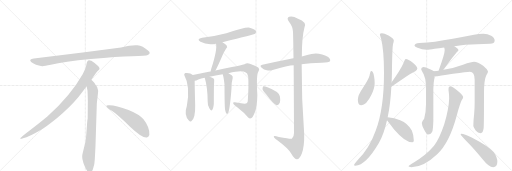
t = 0.00 s
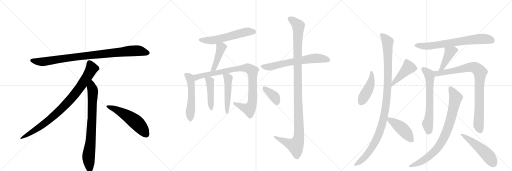
t = 3.65 s
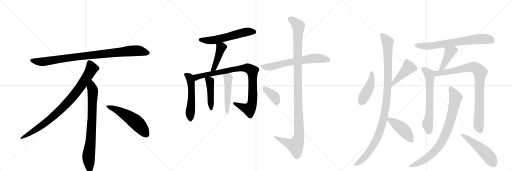
t = 7.30 s
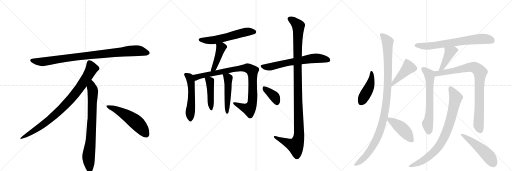
t = 10.95 s
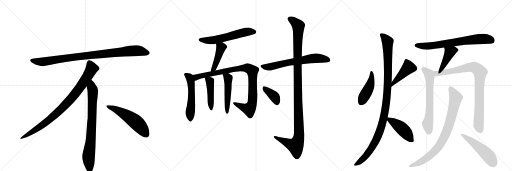
t = 14.60 s
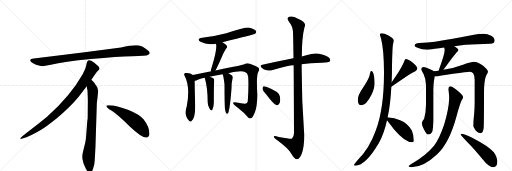
t = 18.26 s

The animated SVG that drew these frames (rendered in a browser with its animation timeline set to each time). Animation: 23 CSS @keyframes rules; one cycle of 18.26 s.

<svg version="1.1" viewBox="0 0 3072 1024" xmlns="http://www.w3.org/2000/svg">
  <g stroke="lightgray" stroke-dasharray="1,1" stroke-width="1" transform="scale(4, 4)">
    <line x1="0" y1="0" x2="256" y2="256"></line>
    <line x1="256" y1="0" x2="0" y2="256"></line>
    <line x1="128" y1="0" x2="128" y2="256"></line>
    <line x1="0" y1="128" x2="256" y2="128"></line>
    <line x1="256" y1="0" x2="512" y2="256"></line>
    <line x1="512" y1="0" x2="256" y2="256"></line>
    <line x1="384" y1="0" x2="384" y2="256"></line>
    <line x1="256" y1="128" x2="512" y2="128"></line>
    <line x1="512" y1="0" x2="768" y2="256"></line>
    <line x1="768" y1="0" x2="512" y2="256"></line>
    <line x1="640" y1="0" x2="640" y2="256"></line>
    <line x1="512" y1="128" x2="768" y2="128"></line>
  </g>
<g transform="scale(1, -1) translate(0, -850)">
   <style type="text/css">
    @keyframes keyframes0 {
      from {
       stroke: black;
       stroke-dashoffset: 952;
       stroke-width: 128;
       }
       76% {
       animation-timing-function: step-end;
       stroke: black;
       stroke-dashoffset: 0;
       stroke-width: 128;
       }
       to {
       stroke: black;
       stroke-width: 1024;
       }
       }
       #make-me-a-hanzi-animation-0 {
         animation: keyframes0 1.024740s both;
         animation-delay: 0.000000s;
         animation-timing-function: linear;
       }
    @keyframes keyframes1 {
      from {
       stroke: black;
       stroke-dashoffset: 897;
       stroke-width: 128;
       }
       74% {
       animation-timing-function: step-end;
       stroke: black;
       stroke-dashoffset: 0;
       stroke-width: 128;
       }
       to {
       stroke: black;
       stroke-width: 1024;
       }
       }
       #make-me-a-hanzi-animation-1 {
         animation: keyframes1 0.979980s both;
         animation-delay: 1.024740s;
         animation-timing-function: linear;
       }
    @keyframes keyframes2 {
      from {
       stroke: black;
       stroke-dashoffset: 792;
       stroke-width: 128;
       }
       72% {
       animation-timing-function: step-end;
       stroke: black;
       stroke-dashoffset: 0;
       stroke-width: 128;
       }
       to {
       stroke: black;
       stroke-width: 1024;
       }
       }
       #make-me-a-hanzi-animation-2 {
         animation: keyframes2 0.894531s both;
         animation-delay: 2.004720s;
         animation-timing-function: linear;
       }
    @keyframes keyframes3 {
      from {
       stroke: black;
       stroke-dashoffset: 548;
       stroke-width: 128;
       }
       64% {
       animation-timing-function: step-end;
       stroke: black;
       stroke-dashoffset: 0;
       stroke-width: 128;
       }
       to {
       stroke: black;
       stroke-width: 1024;
       }
       }
       #make-me-a-hanzi-animation-3 {
         animation: keyframes3 0.695964s both;
         animation-delay: 2.899251s;
         animation-timing-function: linear;
       }
    @keyframes keyframes4 {
      from {
       stroke: black;
       stroke-dashoffset: 584;
       stroke-width: 128;
       }
       66% {
       animation-timing-function: step-end;
       stroke: black;
       stroke-dashoffset: 0;
       stroke-width: 128;
       }
       to {
       stroke: black;
       stroke-width: 1024;
       }
       }
       #make-me-a-hanzi-animation-4 {
         animation: keyframes4 0.725260s both;
         animation-delay: 3.595215s;
         animation-timing-function: linear;
       }
    @keyframes keyframes5 {
      from {
       stroke: black;
       stroke-dashoffset: 440;
       stroke-width: 128;
       }
       59% {
       animation-timing-function: step-end;
       stroke: black;
       stroke-dashoffset: 0;
       stroke-width: 128;
       }
       to {
       stroke: black;
       stroke-width: 1024;
       }
       }
       #make-me-a-hanzi-animation-5 {
         animation: keyframes5 0.608073s both;
         animation-delay: 4.320475s;
         animation-timing-function: linear;
       }
    @keyframes keyframes6 {
      from {
       stroke: black;
       stroke-dashoffset: 531;
       stroke-width: 128;
       }
       63% {
       animation-timing-function: step-end;
       stroke: black;
       stroke-dashoffset: 0;
       stroke-width: 128;
       }
       to {
       stroke: black;
       stroke-width: 1024;
       }
       }
       #make-me-a-hanzi-animation-6 {
         animation: keyframes6 0.682129s both;
         animation-delay: 4.928548s;
         animation-timing-function: linear;
       }
    @keyframes keyframes7 {
      from {
       stroke: black;
       stroke-dashoffset: 945;
       stroke-width: 128;
       }
       75% {
       animation-timing-function: step-end;
       stroke: black;
       stroke-dashoffset: 0;
       stroke-width: 128;
       }
       to {
       stroke: black;
       stroke-width: 1024;
       }
       }
       #make-me-a-hanzi-animation-7 {
         animation: keyframes7 1.019043s both;
         animation-delay: 5.610677s;
         animation-timing-function: linear;
       }
    @keyframes keyframes8 {
      from {
       stroke: black;
       stroke-dashoffset: 450;
       stroke-width: 128;
       }
       59% {
       animation-timing-function: step-end;
       stroke: black;
       stroke-dashoffset: 0;
       stroke-width: 128;
       }
       to {
       stroke: black;
       stroke-width: 1024;
       }
       }
       #make-me-a-hanzi-animation-8 {
         animation: keyframes8 0.616211s both;
         animation-delay: 6.629720s;
         animation-timing-function: linear;
       }
    @keyframes keyframes9 {
      from {
       stroke: black;
       stroke-dashoffset: 498;
       stroke-width: 128;
       }
       62% {
       animation-timing-function: step-end;
       stroke: black;
       stroke-dashoffset: 0;
       stroke-width: 128;
       }
       to {
       stroke: black;
       stroke-width: 1024;
       }
       }
       #make-me-a-hanzi-animation-9 {
         animation: keyframes9 0.655273s both;
         animation-delay: 7.245931s;
         animation-timing-function: linear;
       }
    @keyframes keyframes10 {
      from {
       stroke: black;
       stroke-dashoffset: 662;
       stroke-width: 128;
       }
       68% {
       animation-timing-function: step-end;
       stroke: black;
       stroke-dashoffset: 0;
       stroke-width: 128;
       }
       to {
       stroke: black;
       stroke-width: 1024;
       }
       }
       #make-me-a-hanzi-animation-10 {
         animation: keyframes10 0.788737s both;
         animation-delay: 7.901204s;
         animation-timing-function: linear;
       }
    @keyframes keyframes11 {
      from {
       stroke: black;
       stroke-dashoffset: 1182;
       stroke-width: 128;
       }
       79% {
       animation-timing-function: step-end;
       stroke: black;
       stroke-dashoffset: 0;
       stroke-width: 128;
       }
       to {
       stroke: black;
       stroke-width: 1024;
       }
       }
       #make-me-a-hanzi-animation-11 {
         animation: keyframes11 1.211914s both;
         animation-delay: 8.689941s;
         animation-timing-function: linear;
       }
    @keyframes keyframes12 {
      from {
       stroke: black;
       stroke-dashoffset: 381;
       stroke-width: 128;
       }
       55% {
       animation-timing-function: step-end;
       stroke: black;
       stroke-dashoffset: 0;
       stroke-width: 128;
       }
       to {
       stroke: black;
       stroke-width: 1024;
       }
       }
       #make-me-a-hanzi-animation-12 {
         animation: keyframes12 0.560059s both;
         animation-delay: 9.901855s;
         animation-timing-function: linear;
       }
    @keyframes keyframes13 {
      from {
       stroke: black;
       stroke-dashoffset: 451;
       stroke-width: 128;
       }
       59% {
       animation-timing-function: step-end;
       stroke: black;
       stroke-dashoffset: 0;
       stroke-width: 128;
       }
       to {
       stroke: black;
       stroke-width: 1024;
       }
       }
       #make-me-a-hanzi-animation-13 {
         animation: keyframes13 0.617025s both;
         animation-delay: 10.461914s;
         animation-timing-function: linear;
       }
    @keyframes keyframes14 {
      from {
       stroke: black;
       stroke-dashoffset: 432;
       stroke-width: 128;
       }
       58% {
       animation-timing-function: step-end;
       stroke: black;
       stroke-dashoffset: 0;
       stroke-width: 128;
       }
       to {
       stroke: black;
       stroke-width: 1024;
       }
       }
       #make-me-a-hanzi-animation-14 {
         animation: keyframes14 0.601562s both;
         animation-delay: 11.078939s;
         animation-timing-function: linear;
       }
    @keyframes keyframes15 {
      from {
       stroke: black;
       stroke-dashoffset: 1110;
       stroke-width: 128;
       }
       78% {
       animation-timing-function: step-end;
       stroke: black;
       stroke-dashoffset: 0;
       stroke-width: 128;
       }
       to {
       stroke: black;
       stroke-width: 1024;
       }
       }
       #make-me-a-hanzi-animation-15 {
         animation: keyframes15 1.153320s both;
         animation-delay: 11.680501s;
         animation-timing-function: linear;
       }
    @keyframes keyframes16 {
      from {
       stroke: black;
       stroke-dashoffset: 450;
       stroke-width: 128;
       }
       59% {
       animation-timing-function: step-end;
       stroke: black;
       stroke-dashoffset: 0;
       stroke-width: 128;
       }
       to {
       stroke: black;
       stroke-width: 1024;
       }
       }
       #make-me-a-hanzi-animation-16 {
         animation: keyframes16 0.616211s both;
         animation-delay: 12.833822s;
         animation-timing-function: linear;
       }
    @keyframes keyframes17 {
      from {
       stroke: black;
       stroke-dashoffset: 718;
       stroke-width: 128;
       }
       70% {
       animation-timing-function: step-end;
       stroke: black;
       stroke-dashoffset: 0;
       stroke-width: 128;
       }
       to {
       stroke: black;
       stroke-width: 1024;
       }
       }
       #make-me-a-hanzi-animation-17 {
         animation: keyframes17 0.834310s both;
         animation-delay: 13.450033s;
         animation-timing-function: linear;
       }
    @keyframes keyframes18 {
      from {
       stroke: black;
       stroke-dashoffset: 426;
       stroke-width: 128;
       }
       58% {
       animation-timing-function: step-end;
       stroke: black;
       stroke-dashoffset: 0;
       stroke-width: 128;
       }
       to {
       stroke: black;
       stroke-width: 1024;
       }
       }
       #make-me-a-hanzi-animation-18 {
         animation: keyframes18 0.596680s both;
         animation-delay: 14.284342s;
         animation-timing-function: linear;
       }
    @keyframes keyframes19 {
      from {
       stroke: black;
       stroke-dashoffset: 657;
       stroke-width: 128;
       }
       68% {
       animation-timing-function: step-end;
       stroke: black;
       stroke-dashoffset: 0;
       stroke-width: 128;
       }
       to {
       stroke: black;
       stroke-width: 1024;
       }
       }
       #make-me-a-hanzi-animation-19 {
         animation: keyframes19 0.784668s both;
         animation-delay: 14.881022s;
         animation-timing-function: linear;
       }
    @keyframes keyframes20 {
      from {
       stroke: black;
       stroke-dashoffset: 895;
       stroke-width: 128;
       }
       74% {
       animation-timing-function: step-end;
       stroke: black;
       stroke-dashoffset: 0;
       stroke-width: 128;
       }
       to {
       stroke: black;
       stroke-width: 1024;
       }
       }
       #make-me-a-hanzi-animation-20 {
         animation: keyframes20 0.978353s both;
         animation-delay: 15.665690s;
         animation-timing-function: linear;
       }
    @keyframes keyframes21 {
      from {
       stroke: black;
       stroke-dashoffset: 847;
       stroke-width: 128;
       }
       73% {
       animation-timing-function: step-end;
       stroke: black;
       stroke-dashoffset: 0;
       stroke-width: 128;
       }
       to {
       stroke: black;
       stroke-width: 1024;
       }
       }
       #make-me-a-hanzi-animation-21 {
         animation: keyframes21 0.939290s both;
         animation-delay: 16.644043s;
         animation-timing-function: linear;
       }
    @keyframes keyframes22 {
      from {
       stroke: black;
       stroke-dashoffset: 517;
       stroke-width: 128;
       }
       63% {
       animation-timing-function: step-end;
       stroke: black;
       stroke-dashoffset: 0;
       stroke-width: 128;
       }
       to {
       stroke: black;
       stroke-width: 1024;
       }
       }
       #make-me-a-hanzi-animation-22 {
         animation: keyframes22 0.670736s both;
         animation-delay: 17.583333s;
         animation-timing-function: linear;
       }
</style>
<path d="M 726 566 L 508 537 L 203 500 Q 170 497 187 479 Q 195 472 216 463 Q 244 455 253 454 Q 263 453 305 462 Q 383 481 545 497 Q 707 512 792 514 Q 877 516 887 521 Q 909 531 888 548 Q 856 575 825 579 Q 795 583 726 566 Z" fill="lightgray"></path> 
<path d="M 548 372 Q 576 415 583 422 L 594 432 Q 597 435 597 441 Q 597 446 590 454 Q 572 471 548 486 Q 537 491 533 490 L 528 487 Q 526 486 524 482 Q 522 477 521 476 L 517 456 Q 514 437 496 406 Q 424 278 284 152 Q 235 111 180 70 Q 126 29 124 24 Q 117 14 134 20 L 159 28 Q 179 33 247 72 Q 268 83 341 141 Q 422 209 472 270 L 520 334 L 548 372 Z" fill="lightgray"></path> 
<path d="M 573 -24 L 581 232 L 587 284 Q 589 300 589 307 Q 589 328 571 346 Q 569 351 548 372 C 527 394 515 364 520 334 L 525 306 Q 527 265 527 244 L 526 138 Q 524 132 522 102 L 518 49 Q 516 16 512 -2 L 497 -64 Q 489 -92 498 -117 L 500 -126 Q 502 -132 514 -159 Q 527 -186 539 -185 Q 551 -184 558 -163 L 566 -133 Q 569 -110 570 -82 L 573 -24 Z" fill="lightgray"></path> 
<path d="M 638 215 Q 641 204 671 186 Q 701 167 777 94 Q 854 21 881 26 Q 891 27 896 41 Q 900 85 861 135 Q 836 165 771 191 Q 688 222 650 219 Q 637 219 638 215 Z" fill="lightgray"></path> 
<path d="M 1335 598 Q 1527 646 1531 649 Q 1541 658 1535 666 Q 1528 678 1498 685 Q 1470 689 1358 652 Q 1289 634 1213 624 Q 1176 617 1203 600 Q 1242 579 1296 589 L 1335 598 Z" fill="lightgray"></path> 
<path d="M 1293 428 Q 1308 455 1334 516 Q 1341 534 1356 558 Q 1368 568 1360 578 Q 1353 588 1335 598 C 1309 613 1290 618 1296 589 Q 1305 556 1268 440 Q 1265 430 1264 422 C 1259 392 1279 402 1293 428 Z" fill="lightgray"></path> 
<path d="M 1157 401 Q 1142 416 1112 413 Q 1102 409 1106 399 Q 1143 333 1121 215 Q 1102 161 1133 128 Q 1140 118 1148 123 Q 1173 141 1171 221 Q 1168 333 1168 366 C 1168 393 1168 393 1157 401 Z" fill="lightgray"></path> 
<path d="M 1371 412 Q 1452 431 1472 417 Q 1485 413 1489 392 Q 1493 343 1487 250 Q 1487 229 1467 229 Q 1436 233 1409 238 Q 1396 239 1399 231 Q 1400 222 1427 205 Q 1464 177 1489 146 Q 1499 137 1509 143 Q 1516 147 1528 175 Q 1543 208 1544 281 Q 1537 404 1550 421 Q 1560 434 1551 444 Q 1541 454 1499 469 Q 1481 475 1467 466 Q 1448 459 1392 449 Q 1338 439 1293 428 L 1264 422 Q 1257 422 1253 420 Q 1198 408 1157 401 C 1127 396 1140 356 1168 366 Q 1178 366 1190 374 Q 1206 380 1228 384 L 1258 391 Q 1291 400 1336 406 L 1371 412 Z" fill="lightgray"></path> 
<path d="M 1228 384 Q 1228 383 1230 378 Q 1245 326 1246 244 Q 1245 220 1256 202 Q 1268 181 1274 193 Q 1284 209 1283 245 Q 1283 342 1285 362 Q 1286 374 1283 379 Q 1276 385 1258 391 C 1230 401 1221 404 1228 384 Z" fill="lightgray"></path> 
<path d="M 1350 196 Q 1353 180 1357 172 Q 1361 168 1366 169 Q 1378 178 1389 320 Q 1389 360 1396 382 Q 1399 394 1390 400 Q 1380 407 1371 412 C 1345 427 1327 435 1336 406 Q 1342 391 1347 344 Q 1347 227 1350 196 Z" fill="lightgray"></path> 
<path d="M 1810 466 Q 1859 473 1930 475 Q 1975 475 1981 485 Q 1985 497 1969 509 Q 1909 545 1843 521 Q 1827 518 1811 512 L 1761 501 Q 1751 500 1745 498 Q 1667 482 1574 463 Q 1555 460 1570 445 Q 1583 433 1601 429 Q 1620 425 1636 431 Q 1729 458 1762 459 L 1810 466 Z" fill="lightgray"></path> 
<path d="M 1762 459 Q 1763 311 1764 53 Q 1764 28 1751 19 Q 1745 16 1673 29 Q 1640 41 1643 31 Q 1644 24 1664 9 Q 1730 -40 1747 -70 Q 1766 -104 1782 -105 Q 1797 -105 1811 -70 Q 1827 -25 1825 49 Q 1809 257 1810 466 L 1811 512 Q 1811 626 1827 687 Q 1843 718 1788 739 Q 1754 758 1735 750 Q 1717 743 1734 721 Q 1756 694 1758 660 Q 1759 642 1761 501 L 1762 459 Z" fill="lightgray"></path> 
<path d="M 1599 283 Q 1644 223 1660 220 Q 1670 219 1677 231 Q 1684 244 1679 274 Q 1675 301 1601 329 Q 1586 335 1580 333 Q 1576 330 1575 317 Q 1576 307 1599 283 Z" fill="lightgray"></path> 
<path d="M 2227 425 Q 2222 425 2217 396 Q 2210 372 2177 323 Q 2147 280 2147 253 Q 2147 220 2168 220 Q 2198 220 2228 281 Q 2248 323 2248 352 Q 2248 373 2244 395 Q 2239 425 2227 425 Z" fill="lightgray"></path> 
<path d="M 2348 330 Q 2466 413 2490 422 Q 2504 430 2504 440 Q 2504 452 2477 475 Q 2448 497 2435 497 Q 2429 497 2422 474 Q 2400 426 2350 358 C 2332 334 2323 313 2348 330 Z" fill="lightgray"></path> 
<path d="M 2292 652 Q 2279 652 2279 644 Q 2279 643 2287 617 Q 2304 548 2304 414 Q 2304 196 2254 66 Q 2216 -40 2149 -106 Q 2124 -135 2124 -139 Q 2124 -143 2132 -143 Q 2195 -140 2274 -5 Q 2304 49 2322 130 L 2326 147 Q 2343 225 2348 330 L 2350 358 Q 2352 404 2352 456 Q 2354 564 2358 585 Q 2363 603 2363 608 Q 2363 621 2331 638 Q 2304 652 2292 652 Z" fill="lightgray"></path> 
<path d="M 2322 130 Q 2336 112 2366 73 Q 2431 -3 2475 -3 Q 2483 -3 2483 8 Q 2483 39 2471 68 Q 2448 111 2401 130 Q 2367 144 2326 147 C 2308 149 2308 149 2322 130 Z" fill="lightgray"></path> 
<path d="M 2726 573 Q 2757 578 2792 582 Q 2859 587 2940 589 Q 2968 589 2968 608 Q 2968 624 2947 637 Q 2926 648 2900 648 Q 2872 648 2844 642 Q 2707 615 2610 601 Q 2565 595 2516 593 Q 2489 593 2487 577 Q 2489 571 2505 565 Q 2532 554 2560 553 Q 2574 553 2608 559 Q 2634 562 2665 566 L 2726 573 Z" fill="lightgray"></path> 
<path d="M 2665 566 Q 2668 559 2668 549 Q 2668 525 2632 428 L 2632 427 C 2623 398 2641 408 2660 432 Q 2662 434 2666 440 Q 2726 522 2739 536 Q 2751 547 2751 549 Q 2751 557 2726 573 C 2701 590 2656 595 2665 566 Z" fill="lightgray"></path> 
<path d="M 2603 423 Q 2597 430 2577 437 Q 2553 449 2540 449 Q 2527 447 2527 436 Q 2527 433 2542 406 Q 2556 376 2556 341 L 2556 226 Q 2556 180 2545 138 Q 2531 121 2531 113 Q 2531 98 2544 74 Q 2560 44 2567 44 Q 2587 44 2595 65 Q 2599 89 2600 124 L 2600 316 Q 2600 349 2608 393 C 2612 417 2612 417 2603 423 Z" fill="lightgray"></path> 
<path d="M 2632 427 Q 2618 425 2603 423 C 2573 419 2578 390 2608 393 Q 2636 395 2718 409 Q 2804 421 2819 421 Q 2848 421 2848 373 L 2848 237 Q 2848 206 2845 168 Q 2840 126 2840 96 Q 2840 90 2854 68 Q 2867 52 2884 52 Q 2898 52 2902 83 Q 2904 106 2904 294 Q 2904 371 2918 399 Q 2928 417 2928 421 Q 2928 433 2899 457 Q 2865 480 2844 480 Q 2831 480 2778 463 Q 2728 444 2660 432 L 2632 427 Z" fill="lightgray"></path> 
<path d="M 2703 333 Q 2691 333 2691 316 Q 2691 308 2692 303 Q 2695 280 2695 260 Q 2693 196 2665 104 Q 2635 15 2603 -25 Q 2554 -82 2485 -122 Q 2451 -142 2451 -147 Q 2451 -152 2468 -152 Q 2541 -152 2623 -74 Q 2697 -5 2740 157 Q 2761 232 2770 249 Q 2779 264 2779 268 Q 2779 280 2742 310 Q 2712 333 2703 333 Z" fill="lightgray"></path> 
<path d="M 2768 48 Q 2764 48 2764 44 Q 2764 39 2805 -2 Q 2845 -42 2897 -106 Q 2933 -152 2959 -152 Q 2984 -152 2984 -120 Q 2984 -94 2963 -63 Q 2934 -27 2833 25 Q 2784 48 2768 48 Z" fill="lightgray"></path> 
      <clipPath id="make-me-a-hanzi-clip-0">
      <path d="M 726 566 L 508 537 L 203 500 Q 170 497 187 479 Q 195 472 216 463 Q 244 455 253 454 Q 263 453 305 462 Q 383 481 545 497 Q 707 512 792 514 Q 877 516 887 521 Q 909 531 888 548 Q 856 575 825 579 Q 795 583 726 566 Z" fill="lightgray"></path>
      </clipPath>
      <path clip-path="url(#make-me-a-hanzi-clip-0)" d="M 195 489 L 217 482 L 274 482 L 503 515 L 786 546 L 825 547 L 885 535 " fill="none" id="make-me-a-hanzi-animation-0" stroke-dasharray="824 1648" stroke-linecap="round"></path>

      <clipPath id="make-me-a-hanzi-clip-1">
      <path d="M 548 372 Q 576 415 583 422 L 594 432 Q 597 435 597 441 Q 597 446 590 454 Q 572 471 548 486 Q 537 491 533 490 L 528 487 Q 526 486 524 482 Q 522 477 521 476 L 517 456 Q 514 437 496 406 Q 424 278 284 152 Q 235 111 180 70 Q 126 29 124 24 Q 117 14 134 20 L 159 28 Q 179 33 247 72 Q 268 83 341 141 Q 422 209 472 270 L 520 334 L 548 372 Z" fill="lightgray"></path>
      </clipPath>
      <path clip-path="url(#make-me-a-hanzi-clip-1)" d="M 538 477 L 551 440 L 547 431 L 501 357 L 421 252 L 319 151 L 264 107 L 129 23 " fill="none" id="make-me-a-hanzi-animation-1" stroke-dasharray="769 1538" stroke-linecap="round"></path>

      <clipPath id="make-me-a-hanzi-clip-2">
      <path d="M 573 -24 L 581 232 L 587 284 Q 589 300 589 307 Q 589 328 571 346 Q 569 351 548 372 C 527 394 515 364 520 334 L 525 306 Q 527 265 527 244 L 526 138 Q 524 132 522 102 L 518 49 Q 516 16 512 -2 L 497 -64 Q 489 -92 498 -117 L 500 -126 Q 502 -132 514 -159 Q 527 -186 539 -185 Q 551 -184 558 -163 L 566 -133 Q 569 -110 570 -82 L 573 -24 Z" fill="lightgray"></path>
      </clipPath>
      <path clip-path="url(#make-me-a-hanzi-clip-2)" d="M 549 361 L 550 327 L 557 309 L 553 150 L 545 15 L 531 -94 L 539 -172 " fill="none" id="make-me-a-hanzi-animation-2" stroke-dasharray="664 1328" stroke-linecap="round"></path>

      <clipPath id="make-me-a-hanzi-clip-3">
      <path d="M 638 215 Q 641 204 671 186 Q 701 167 777 94 Q 854 21 881 26 Q 891 27 896 41 Q 900 85 861 135 Q 836 165 771 191 Q 688 222 650 219 Q 637 219 638 215 Z" fill="lightgray"></path>
      </clipPath>
      <path clip-path="url(#make-me-a-hanzi-clip-3)" d="M 645 214 L 688 198 L 793 136 L 841 93 L 877 45 " fill="none" id="make-me-a-hanzi-animation-3" stroke-dasharray="420 840" stroke-linecap="round"></path>

      <clipPath id="make-me-a-hanzi-clip-4">
      <path d="M 1335 598 Q 1527 646 1531 649 Q 1541 658 1535 666 Q 1528 678 1498 685 Q 1470 689 1358 652 Q 1289 634 1213 624 Q 1176 617 1203 600 Q 1242 579 1296 589 L 1335 598 Z" fill="lightgray"></path>
      </clipPath>
      <path clip-path="url(#make-me-a-hanzi-clip-4)" d="M 1205 613 L 1242 607 L 1284 611 L 1468 658 L 1500 663 L 1526 659 " fill="none" id="make-me-a-hanzi-animation-4" stroke-dasharray="456 912" stroke-linecap="round"></path>

      <clipPath id="make-me-a-hanzi-clip-5">
      <path d="M 1293 428 Q 1308 455 1334 516 Q 1341 534 1356 558 Q 1368 568 1360 578 Q 1353 588 1335 598 C 1309 613 1290 618 1296 589 Q 1305 556 1268 440 Q 1265 430 1264 422 C 1259 392 1279 402 1293 428 Z" fill="lightgray"></path>
      </clipPath>
      <path clip-path="url(#make-me-a-hanzi-clip-5)" d="M 1303 587 L 1327 565 L 1283 439 L 1271 425 " fill="none" id="make-me-a-hanzi-animation-5" stroke-dasharray="312 624" stroke-linecap="round"></path>

      <clipPath id="make-me-a-hanzi-clip-6">
      <path d="M 1157 401 Q 1142 416 1112 413 Q 1102 409 1106 399 Q 1143 333 1121 215 Q 1102 161 1133 128 Q 1140 118 1148 123 Q 1173 141 1171 221 Q 1168 333 1168 366 C 1168 393 1168 393 1157 401 Z" fill="lightgray"></path>
      </clipPath>
      <path clip-path="url(#make-me-a-hanzi-clip-6)" d="M 1121 401 L 1141 376 L 1149 320 L 1143 134 " fill="none" id="make-me-a-hanzi-animation-6" stroke-dasharray="403 806" stroke-linecap="round"></path>

      <clipPath id="make-me-a-hanzi-clip-7">
      <path d="M 1371 412 Q 1452 431 1472 417 Q 1485 413 1489 392 Q 1493 343 1487 250 Q 1487 229 1467 229 Q 1436 233 1409 238 Q 1396 239 1399 231 Q 1400 222 1427 205 Q 1464 177 1489 146 Q 1499 137 1509 143 Q 1516 147 1528 175 Q 1543 208 1544 281 Q 1537 404 1550 421 Q 1560 434 1551 444 Q 1541 454 1499 469 Q 1481 475 1467 466 Q 1448 459 1392 449 Q 1338 439 1293 428 L 1264 422 Q 1257 422 1253 420 Q 1198 408 1157 401 C 1127 396 1140 356 1168 366 Q 1178 366 1190 374 Q 1206 380 1228 384 L 1258 391 Q 1291 400 1336 406 L 1371 412 Z" fill="lightgray"></path>
      </clipPath>
      <path clip-path="url(#make-me-a-hanzi-clip-7)" d="M 1164 397 L 1179 388 L 1425 440 L 1483 443 L 1498 437 L 1514 426 L 1516 394 L 1516 253 L 1505 211 L 1492 198 L 1474 201 L 1407 231 " fill="none" id="make-me-a-hanzi-animation-7" stroke-dasharray="817 1634" stroke-linecap="round"></path>

      <clipPath id="make-me-a-hanzi-clip-8">
      <path d="M 1228 384 Q 1228 383 1230 378 Q 1245 326 1246 244 Q 1245 220 1256 202 Q 1268 181 1274 193 Q 1284 209 1283 245 Q 1283 342 1285 362 Q 1286 374 1283 379 Q 1276 385 1258 391 C 1230 401 1221 404 1228 384 Z" fill="lightgray"></path>
      </clipPath>
      <path clip-path="url(#make-me-a-hanzi-clip-8)" d="M 1236 383 L 1260 361 L 1266 200 " fill="none" id="make-me-a-hanzi-animation-8" stroke-dasharray="322 644" stroke-linecap="round"></path>

      <clipPath id="make-me-a-hanzi-clip-9">
      <path d="M 1350 196 Q 1353 180 1357 172 Q 1361 168 1366 169 Q 1378 178 1389 320 Q 1389 360 1396 382 Q 1399 394 1390 400 Q 1380 407 1371 412 C 1345 427 1327 435 1336 406 Q 1342 391 1347 344 Q 1347 227 1350 196 Z" fill="lightgray"></path>
      </clipPath>
      <path clip-path="url(#make-me-a-hanzi-clip-9)" d="M 1343 403 L 1369 382 L 1363 174 " fill="none" id="make-me-a-hanzi-animation-9" stroke-dasharray="370 740" stroke-linecap="round"></path>

      <clipPath id="make-me-a-hanzi-clip-10">
      <path d="M 1810 466 Q 1859 473 1930 475 Q 1975 475 1981 485 Q 1985 497 1969 509 Q 1909 545 1843 521 Q 1827 518 1811 512 L 1761 501 Q 1751 500 1745 498 Q 1667 482 1574 463 Q 1555 460 1570 445 Q 1583 433 1601 429 Q 1620 425 1636 431 Q 1729 458 1762 459 L 1810 466 Z" fill="lightgray"></path>
      </clipPath>
      <path clip-path="url(#make-me-a-hanzi-clip-10)" d="M 1572 454 L 1625 451 L 1742 478 L 1886 502 L 1924 501 L 1972 490 " fill="none" id="make-me-a-hanzi-animation-10" stroke-dasharray="534 1068" stroke-linecap="round"></path>

      <clipPath id="make-me-a-hanzi-clip-11">
      <path d="M 1762 459 Q 1763 311 1764 53 Q 1764 28 1751 19 Q 1745 16 1673 29 Q 1640 41 1643 31 Q 1644 24 1664 9 Q 1730 -40 1747 -70 Q 1766 -104 1782 -105 Q 1797 -105 1811 -70 Q 1827 -25 1825 49 Q 1809 257 1810 466 L 1811 512 Q 1811 626 1827 687 Q 1843 718 1788 739 Q 1754 758 1735 750 Q 1717 743 1734 721 Q 1756 694 1758 660 Q 1759 642 1761 501 L 1762 459 Z" fill="lightgray"></path>
      </clipPath>
      <path clip-path="url(#make-me-a-hanzi-clip-11)" d="M 1741 735 L 1758 727 L 1790 696 L 1784 515 L 1792 21 L 1773 -24 L 1698 5 L 1662 22 L 1660 29 L 1649 29 " fill="none" id="make-me-a-hanzi-animation-11" stroke-dasharray="1054 2108" stroke-linecap="round"></path>

      <clipPath id="make-me-a-hanzi-clip-12">
      <path d="M 1599 283 Q 1644 223 1660 220 Q 1670 219 1677 231 Q 1684 244 1679 274 Q 1675 301 1601 329 Q 1586 335 1580 333 Q 1576 330 1575 317 Q 1576 307 1599 283 Z" fill="lightgray"></path>
      </clipPath>
      <path clip-path="url(#make-me-a-hanzi-clip-12)" d="M 1584 327 L 1649 268 L 1662 233 " fill="none" id="make-me-a-hanzi-animation-12" stroke-dasharray="253 506" stroke-linecap="round"></path>

      <clipPath id="make-me-a-hanzi-clip-13">
      <path d="M 2227 425 Q 2222 425 2217 396 Q 2210 372 2177 323 Q 2147 280 2147 253 Q 2147 220 2168 220 Q 2198 220 2228 281 Q 2248 323 2248 352 Q 2248 373 2244 395 Q 2239 425 2227 425 Z" fill="lightgray"></path>
      </clipPath>
      <path clip-path="url(#make-me-a-hanzi-clip-13)" d="M 2228 419 L 2230 385 L 2220 338 L 2167 238 " fill="none" id="make-me-a-hanzi-animation-13" stroke-dasharray="323 646" stroke-linecap="round"></path>

      <clipPath id="make-me-a-hanzi-clip-14">
      <path d="M 2348 330 Q 2466 413 2490 422 Q 2504 430 2504 440 Q 2504 452 2477 475 Q 2448 497 2435 497 Q 2429 497 2422 474 Q 2400 426 2350 358 C 2332 334 2323 313 2348 330 Z" fill="lightgray"></path>
      </clipPath>
      <path clip-path="url(#make-me-a-hanzi-clip-14)" d="M 2438 487 L 2451 446 L 2359 350 " fill="none" id="make-me-a-hanzi-animation-14" stroke-dasharray="304 608" stroke-linecap="round"></path>

      <clipPath id="make-me-a-hanzi-clip-15">
      <path d="M 2292 652 Q 2279 652 2279 644 Q 2279 643 2287 617 Q 2304 548 2304 414 Q 2304 196 2254 66 Q 2216 -40 2149 -106 Q 2124 -135 2124 -139 Q 2124 -143 2132 -143 Q 2195 -140 2274 -5 Q 2304 49 2322 130 L 2326 147 Q 2343 225 2348 330 L 2350 358 Q 2352 404 2352 456 Q 2354 564 2358 585 Q 2363 603 2363 608 Q 2363 621 2331 638 Q 2304 652 2292 652 Z" fill="lightgray"></path>
      </clipPath>
      <path clip-path="url(#make-me-a-hanzi-clip-15)" d="M 2289 643 L 2326 600 L 2327 353 L 2308 171 L 2279 64 L 2239 -23 L 2186 -94 L 2129 -138 " fill="none" id="make-me-a-hanzi-animation-15" stroke-dasharray="982 1964" stroke-linecap="round"></path>

      <clipPath id="make-me-a-hanzi-clip-16">
      <path d="M 2322 130 Q 2336 112 2366 73 Q 2431 -3 2475 -3 Q 2483 -3 2483 8 Q 2483 39 2471 68 Q 2448 111 2401 130 Q 2367 144 2326 147 C 2308 149 2308 149 2322 130 Z" fill="lightgray"></path>
      </clipPath>
      <path clip-path="url(#make-me-a-hanzi-clip-16)" d="M 2334 141 L 2336 133 L 2420 72 L 2471 8 " fill="none" id="make-me-a-hanzi-animation-16" stroke-dasharray="322 644" stroke-linecap="round"></path>

      <clipPath id="make-me-a-hanzi-clip-17">
      <path d="M 2726 573 Q 2757 578 2792 582 Q 2859 587 2940 589 Q 2968 589 2968 608 Q 2968 624 2947 637 Q 2926 648 2900 648 Q 2872 648 2844 642 Q 2707 615 2610 601 Q 2565 595 2516 593 Q 2489 593 2487 577 Q 2489 571 2505 565 Q 2532 554 2560 553 Q 2574 553 2608 559 Q 2634 562 2665 566 L 2726 573 Z" fill="lightgray"></path>
      </clipPath>
      <path clip-path="url(#make-me-a-hanzi-clip-17)" d="M 2495 579 L 2563 574 L 2894 618 L 2938 614 L 2952 607 " fill="none" id="make-me-a-hanzi-animation-17" stroke-dasharray="590 1180" stroke-linecap="round"></path>

      <clipPath id="make-me-a-hanzi-clip-18">
      <path d="M 2665 566 Q 2668 559 2668 549 Q 2668 525 2632 428 L 2632 427 C 2623 398 2641 408 2660 432 Q 2662 434 2666 440 Q 2726 522 2739 536 Q 2751 547 2751 549 Q 2751 557 2726 573 C 2701 590 2656 595 2665 566 Z" fill="lightgray"></path>
      </clipPath>
      <path clip-path="url(#make-me-a-hanzi-clip-18)" d="M 2745 550 L 2719 549 L 2699 538 L 2651 442 L 2638 439 " fill="none" id="make-me-a-hanzi-animation-18" stroke-dasharray="298 596" stroke-linecap="round"></path>

      <clipPath id="make-me-a-hanzi-clip-19">
      <path d="M 2603 423 Q 2597 430 2577 437 Q 2553 449 2540 449 Q 2527 447 2527 436 Q 2527 433 2542 406 Q 2556 376 2556 341 L 2556 226 Q 2556 180 2545 138 Q 2531 121 2531 113 Q 2531 98 2544 74 Q 2560 44 2567 44 Q 2587 44 2595 65 Q 2599 89 2600 124 L 2600 316 Q 2600 349 2608 393 C 2612 417 2612 417 2603 423 Z" fill="lightgray"></path>
      </clipPath>
      <path clip-path="url(#make-me-a-hanzi-clip-19)" d="M 2537 437 L 2575 406 L 2579 389 L 2578 190 L 2573 131 L 2565 110 L 2571 57 " fill="none" id="make-me-a-hanzi-animation-19" stroke-dasharray="529 1058" stroke-linecap="round"></path>

      <clipPath id="make-me-a-hanzi-clip-20">
      <path d="M 2632 427 Q 2618 425 2603 423 C 2573 419 2578 390 2608 393 Q 2636 395 2718 409 Q 2804 421 2819 421 Q 2848 421 2848 373 L 2848 237 Q 2848 206 2845 168 Q 2840 126 2840 96 Q 2840 90 2854 68 Q 2867 52 2884 52 Q 2898 52 2902 83 Q 2904 106 2904 294 Q 2904 371 2918 399 Q 2928 417 2928 421 Q 2928 433 2899 457 Q 2865 480 2844 480 Q 2831 480 2778 463 Q 2728 444 2660 432 L 2632 427 Z" fill="lightgray"></path>
      </clipPath>
      <path clip-path="url(#make-me-a-hanzi-clip-20)" d="M 2611 417 L 2621 409 L 2664 415 L 2832 448 L 2851 445 L 2872 431 L 2881 409 L 2871 102 L 2882 68 " fill="none" id="make-me-a-hanzi-animation-20" stroke-dasharray="767 1534" stroke-linecap="round"></path>

      <clipPath id="make-me-a-hanzi-clip-21">
      <path d="M 2703 333 Q 2691 333 2691 316 Q 2691 308 2692 303 Q 2695 280 2695 260 Q 2693 196 2665 104 Q 2635 15 2603 -25 Q 2554 -82 2485 -122 Q 2451 -142 2451 -147 Q 2451 -152 2468 -152 Q 2541 -152 2623 -74 Q 2697 -5 2740 157 Q 2761 232 2770 249 Q 2779 264 2779 268 Q 2779 280 2742 310 Q 2712 333 2703 333 Z" fill="lightgray"></path>
      </clipPath>
      <path clip-path="url(#make-me-a-hanzi-clip-21)" d="M 2704 320 L 2734 262 L 2700 120 L 2653 5 L 2611 -53 L 2560 -98 L 2510 -128 L 2455 -146 " fill="none" id="make-me-a-hanzi-animation-21" stroke-dasharray="719 1438" stroke-linecap="round"></path>

      <clipPath id="make-me-a-hanzi-clip-22">
      <path d="M 2768 48 Q 2764 48 2764 44 Q 2764 39 2805 -2 Q 2845 -42 2897 -106 Q 2933 -152 2959 -152 Q 2984 -152 2984 -120 Q 2984 -94 2963 -63 Q 2934 -27 2833 25 Q 2784 48 2768 48 Z" fill="lightgray"></path>
      </clipPath>
      <path clip-path="url(#make-me-a-hanzi-clip-22)" d="M 2769 43 L 2817 14 L 2879 -35 L 2926 -80 L 2961 -130 " fill="none" id="make-me-a-hanzi-animation-22" stroke-dasharray="389 778" stroke-linecap="round"></path>

</g>
</svg>
